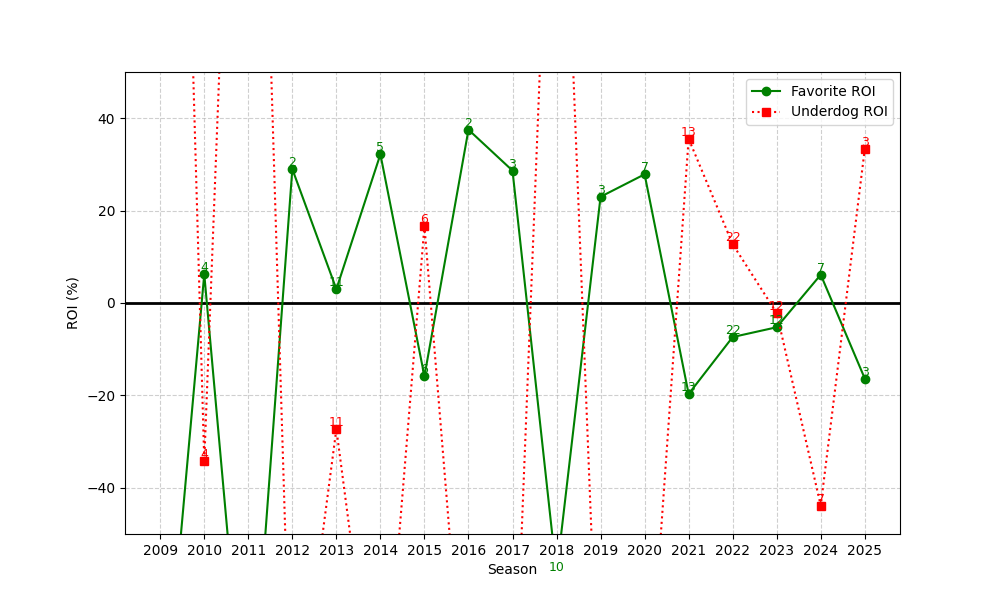

Source data for this figure (header and first rows):
season, n, favorite_roi, underdog_roi
2009, 1, -100.0, 300.0
2010, 4, 6.25, -34.25
2011, 2, -100.0, 212.5
2012, 2, 28.99, -100.0
2013, 11, 2.998, -27.27
2014, 5, 32.18, -100.0
2015, 6, -15.85, 16.67
2016, 2, 37.51, -100.0
2017, 3, 28.66, -100.0
2018, 10, -58.59, 142.0
2019, 3, 23, -100.0
2020, 7, 27.86, -100.0
2021, 13, -19.69, 35.54
2022, 22, -7.371, 12.73
2023, 12, -5.249, -2.167
2024, 7, 6.124, -43.86
2025, 3, -16.34, 33.33
